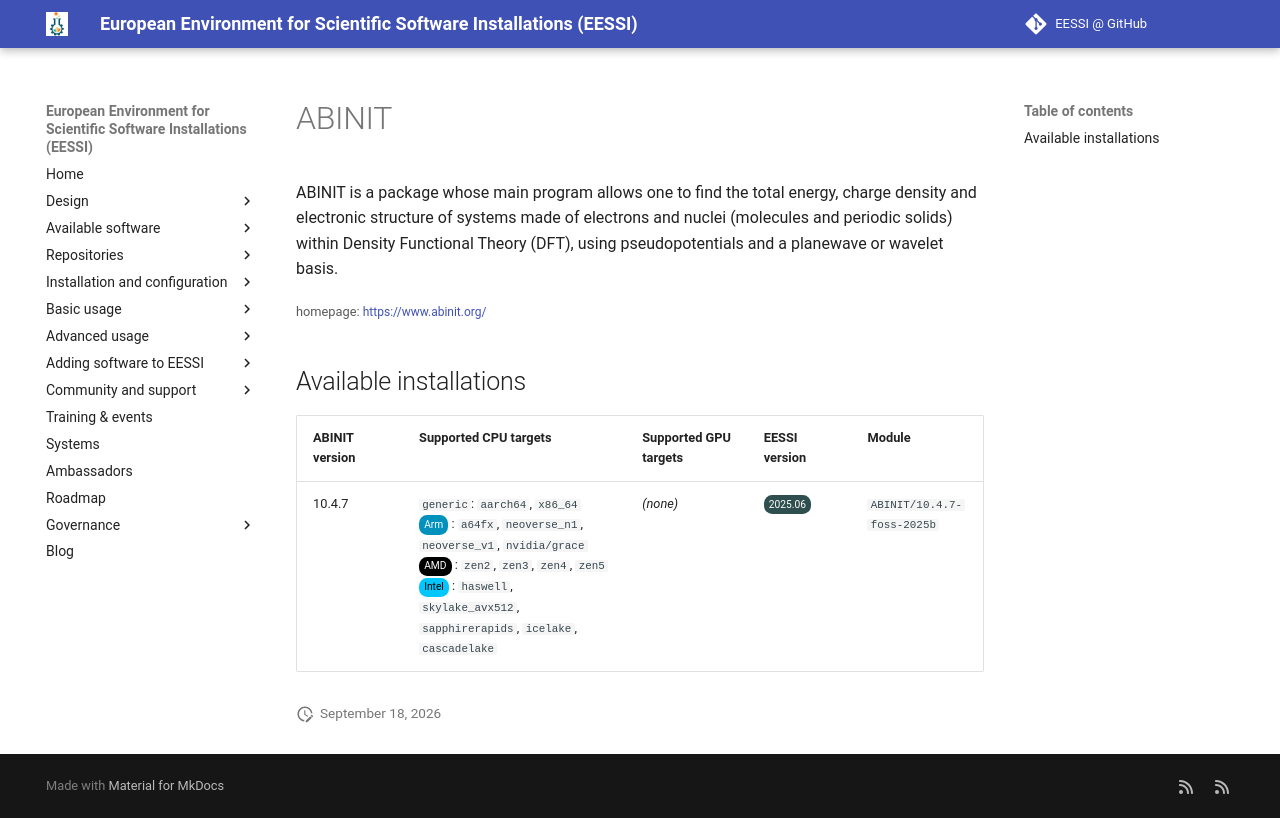

repository: EESSI/docs · page: available_software/detail/ABINIT/index.html · generator: mkdocs

---
json_ld:
  '@context': https://schema.org
  '@type': SoftwareApplication
  applicationCategory: DeveloperApplication
  description: '

    ABINIT is a package whose main program allows one to find the total energy, charge
    density and electronic structure of

    systems made of electrons and nuclei (molecules and periodic solids) within Density
    Functional Theory (DFT), using

    pseudopotentials and a planewave or wavelet basis.

    '
  license: Not confirmed
  name: ABINIT
  offers:
    '@type': Offer
    price: 0
  operatingSystem: LINUX
  review:
    '@type': Review
    author:
      '@type': Organization
      name: EESSI
    reviewBody: Application has been successfully made available on all architectures
      supported by EESSI
    reviewRating:
      '@type': Rating
      ratingValue: 5
  softwareRequirements: See https://www.eessi.io/docs/ for how to make EESSI available
    on your system
  softwareVersion: '[''10.4.7'']'
  url: https://www.abinit.org/
---
# ABINIT



ABINIT is a package whose main program allows one to find the total energy, charge density and electronic structure of
systems made of electrons and nuclei (molecules and periodic solids) within Density Functional Theory (DFT), using
pseudopotentials and a planewave or wavelet basis.


<small>homepage: </small><span class="software-link">[https://www.abinit.org/](https://www.abinit.org/)</span>

## Available installations


|ABINIT version|Supported CPU targets|Supported GPU targets|EESSI version|Module|
| --- | --- | --- | --- | --- |
|10.4.7|`generic`: `aarch64`, `x86_64`<br/><span class="software-cpu-arm">Arm</span>: `a64fx`, `neoverse_n1`, `neoverse_v1`, `nvidia/grace`<br/><span class="software-cpu-amd">AMD</span>: `zen2`, `zen3`, `zen4`, `zen5`<br/><span class="software-cpu-intel">Intel</span>: `haswell`, `skylake_avx512`, `sapphirerapids`, `icelake`, `cascadelake`<br/>|*(none)*|<span class="software-eessi-version-202506">2025.06</span>|`ABINIT/10.4.7-foss-2025b`|
